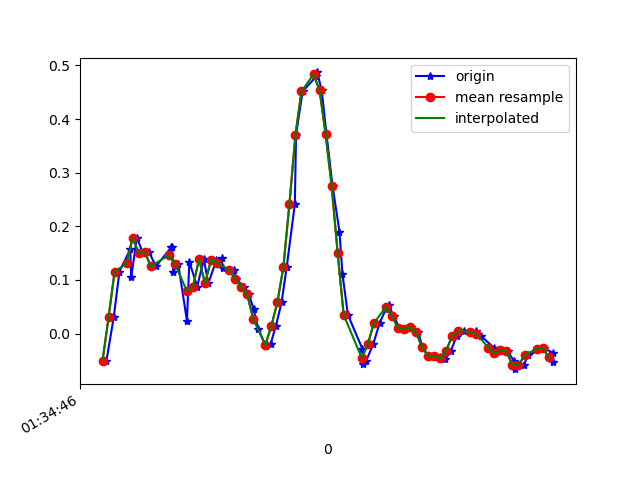

The file beside this chart, header and first rows:
1618191286093, 886949106757050, -0.050621044, -0.1801274, -0.13918021
1618191286117, 886949125794986, 0.03001, 0.1864, -0.1441
1618191286136, 886949144832922, 0.1155, -0.2449, -0.1062
1618191286172, 886949163870858, 0.1571, 0.1693, -0.1135
1618191286175, 886949182883994, 0.1045, -0.1618, -0.07687
1618191286194, 886949201913562, 0.1791, 0.1363, -0.09153
1618191286214, 886949220950714, 0.1497, -0.1667, -0.04999
1618191286234, 886949239987834, 0.1522, 0.1094, -0.08054
1618191286257, 886949259000186, 0.1253, -0.1239, -0.04144
1618191286308, 886949278037338, 0.1607, 0.1094, -0.07199
1618191286311, 886949297074490, 0.162, -0.1826, -0.028
1618191286315, 886949316114714, 0.1155, 0.0239, -0.07932
1618191286331, 886949335152058, 0.1302, -0.2681, -0.02434
1618191286360, 886949354164634, 0.0239, 0.01291, -0.08665
1618191286368, 886949373201978, 0.1339, -0.08728, -0.02067
1618191286394, 886949392239322, 0.08743, -0.1068, -0.04755
1618191286416, 886949411265242, 0.1387, 0.14, 0.003762
1618191286431, 886949430302010, 0.09354, -0.1557, 0.04164
1618191286458, 886949449313978, 0.1375, 0.1815, 0.05752
1618191286475, 886949468350714, 0.1412, 0.3049, 0.08684
1618191286479, 886949487387450, 0.1229, -0.06284, 0.121
1618191286517, 886949506401690, 0.118, -0.04452, 0.1223
1618191286522, 886949525437466, 0.1021, -0.02863, 0.1113
1618191286549, 886949544448474, 0.08743, -0.02497, 0.08806
1618191286566, 886949563484186, 0.07277, -0.02008, 0.0563
1618191286581, 886949582519962, 0.0459, -0.02619, 0.02087
1618191286597, 886949601555738, 0.008022, 0.00191, -0.0109
1618191286622, 886949620582234, -0.02374, 0.04345, -0.02556
1618191286638, 886949639617626, -0.01886, 0.06788, -0.01334
1618191286655, 886949658653082, 0.01413, 0.0801, 0.01842
1618191286674, 886949677688474, 0.05811, 0.1155, 0.06118
1618191286691, 886949696723930, 0.1241, 0.14, 0.1113
1618191286718, 886949715716506, 0.2414, 0.14, 0.1663
1618191286722, 886949734751386, 0.3709, 0.1387, 0.2127
1618191286744, 886949753786202, 0.4515, 0.1339, 0.242
1618191286789, 886949772821018, 0.4796, 0.1229, 0.2457
1618191286792, 886949791855834, 0.4869, 0.09843, 0.2237
1618191286807, 886949810892826, 0.454, 0.07766, 0.1809
1618191286823, 886949829927706, 0.3721, 0.07155, 0.1235
1618191286843, 886949849103731, 0.2756, 0.05811, 0.07096
1618191286866, 886949868138611, 0.1901, 0.0239, 0.03064
1618191286876, 886949887173491, 0.1106, -0.01764, 0.00254
1618191286894, 886949906183603, 0.0349, -0.04207, -0.02312
1618191286942, 886949925218483, -0.02863, -0.03963, -0.04633
1618191286944, 886949944253043, -0.05673, -0.03108, -0.06099
1618191286954, 886949963287923, -0.05184, -0.02863, -0.07321
1618191286978, 886949982322803, -0.02008, -0.01886, -0.07932
1618191286999, 886950001357683, 0.01902, -0.004198, -0.08787
1618191287020, 886950020392563, 0.0459, 0.008019, -0.09153
1618191287029, 886950039427443, 0.05323, 0.01291, -0.1013
1618191287046, 886950058459251, 0.03246, 0.009241, -0.1111
1618191287065, 886950077494131, 0.01047, 0.009241, -0.1257
1618191287084, 886950096528883, 0.008022, 0.01291, -0.1318
1618191287103, 886950115563763, 0.01169, 0.01046, -0.1355
1618191287128, 886950134598515, 0.001913, 6.886502E-4, -0.1355
1618191287141, 886950153634547, -0.02496, -0.00542, -0.1343
1618191287160, 886950172644595, -0.04207, -0.002977, -0.1306
1618191287181, 886950191679475, -0.04207, -0.001755, -0.1245
1618191287201, 886950210714355, -0.04451, 0.00191, -0.116
1618191287217, 886950229749107, -0.04818, 0.009241, -0.1001
1618191287236, 886950248777075, -0.0323, 0.006797, -0.08054
... 17 more rows
